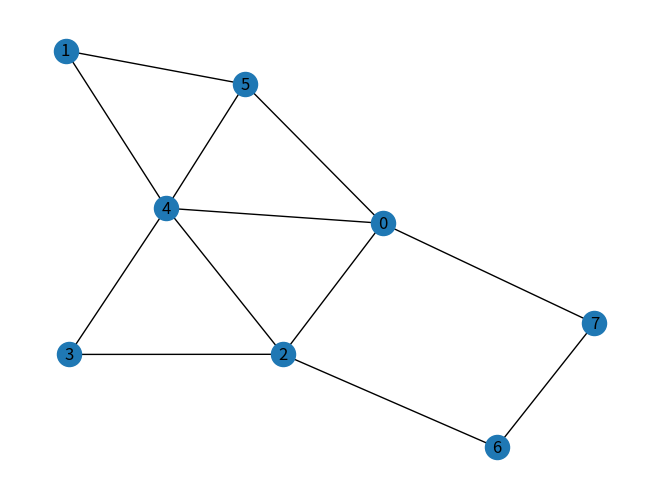

Reproduce this figure in Python.
import networkx as nx
import matplotlib.pyplot as pt

G = nx.Graph()
for i in range(0,8):
    G.add_node(i)
G.add_edge(1,5)
G.add_edge(1,4)
G.add_edge(4,5)
G.add_edge(5,0)
G.add_edge(4,0)
G.add_edge(3,2)
G.add_edge(4,2)
G.add_edge(4,3)
G.add_edge(6,2)
G.add_edge(6,7)
G.add_edge(0,7)
G.add_edge(0,2)

nx.draw(G,with_labels="True")
pt.show()

print("Degree:")
for node in G.nodes:
    print(f"Node {node}: {G.degree(node)}")

ecc = nx.eccentricity(G)

print("\nEccentricity:")
for node in G.nodes:
    print(f"Node {node}: {ecc[node]}")

bc = nx.betweenness_centrality(G)

print("\nBetweenness Centrality:")
for node in G.nodes:
    print(f"Node {node}: {bc[node]}")

cc = nx.closeness_centrality(G)

print("\nCloseness Centrality:")
for node in G.nodes:
    print(f"Node {node}: {cc[node]}")
